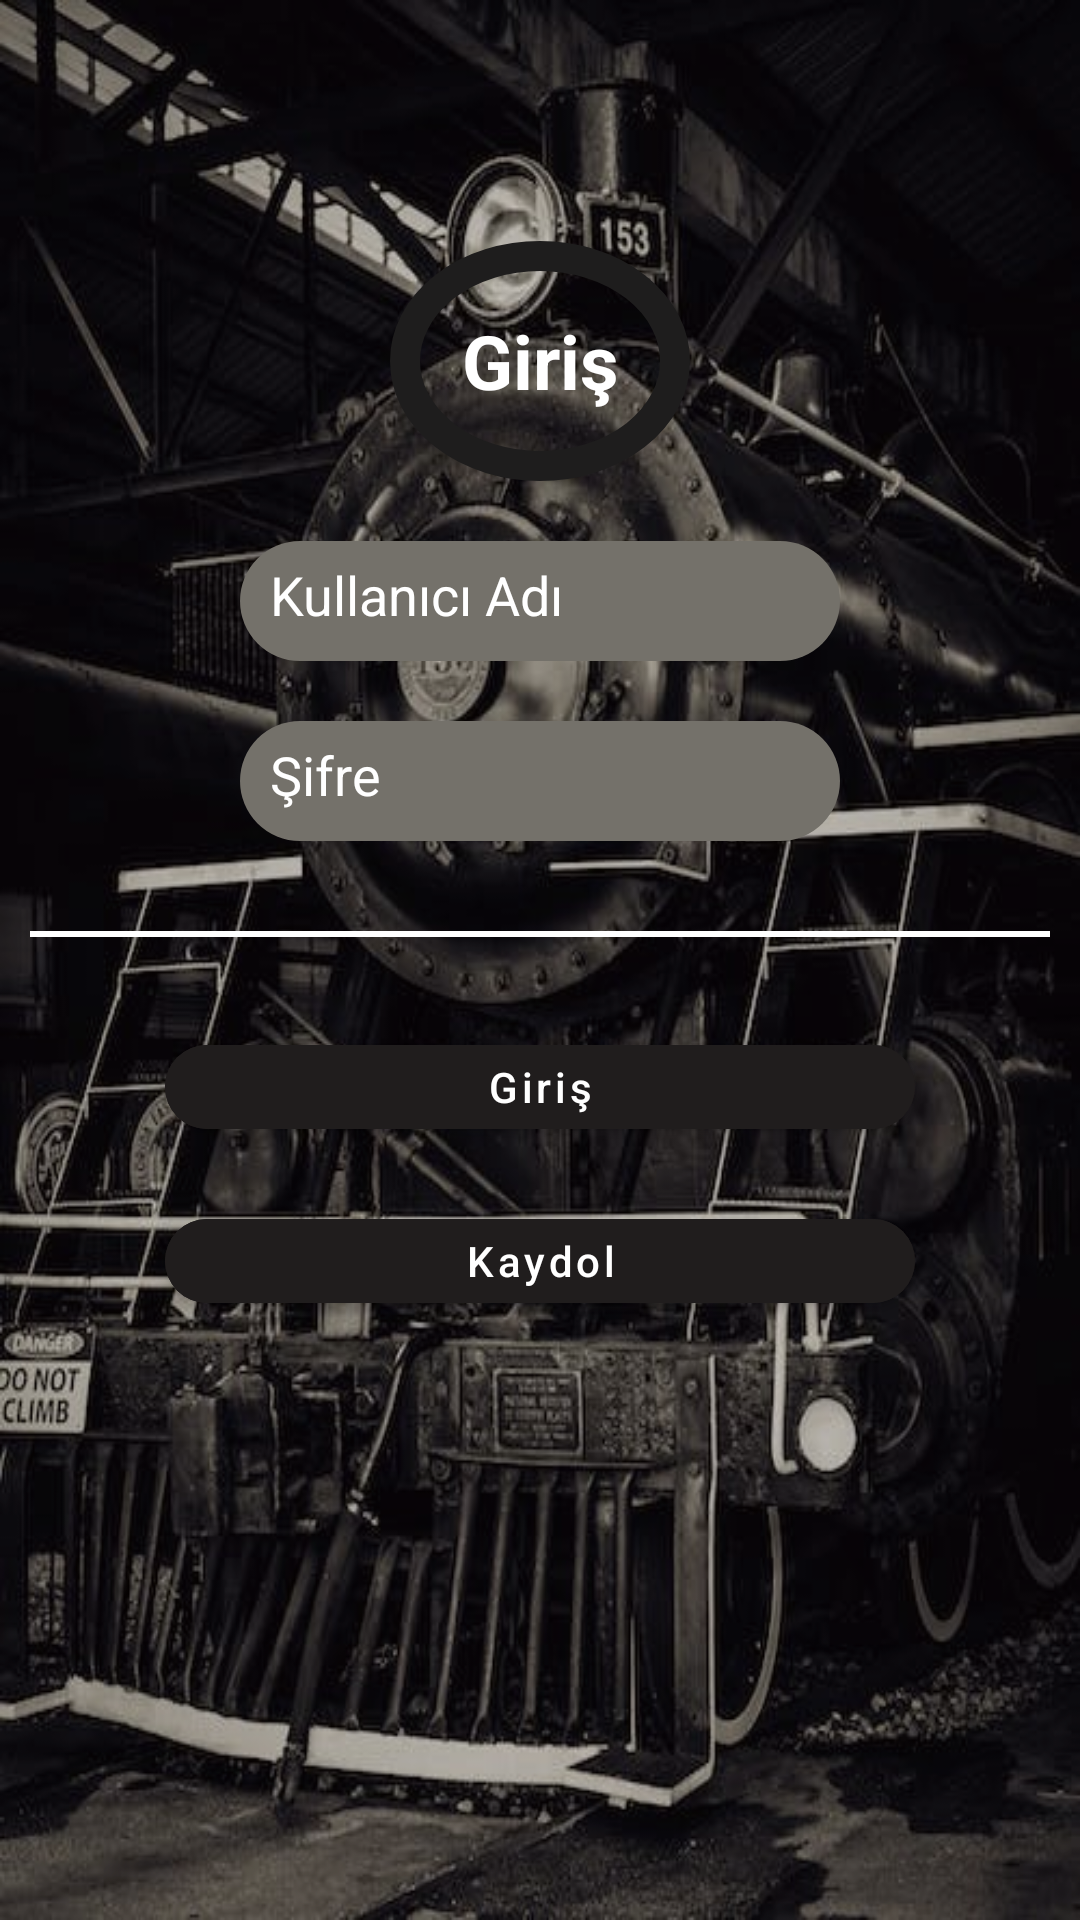

The Android layout XML behind this screen, and the referenced resources:
<!-- AndroidManifest.xml: application theme Theme.Secondprojected -->
<!-- res/layout/activity_main.xml -->
<?xml version="1.0" encoding="utf-8"?>
<LinearLayout xmlns:android="http://schemas.android.com/apk/res/android"
    xmlns:app="http://schemas.android.com/apk/res-auto"
    xmlns:tools="http://schemas.android.com/tools"
    android:layout_width="match_parent"
    android:layout_height="match_parent"
    android:background="@drawable/abc"
    android:orientation="vertical"
    tools:context=".AnaSayfaActivity">

    <LinearLayout
        android:layout_width="match_parent"
        android:layout_height="match_parent"
        android:orientation="vertical"
        android:background="#331C0808"
        android:gravity="center"
        android:padding="10dp">

        <TextView
            android:layout_width="wrap_content"
            android:layout_height="wrap_content"
            android:layout_marginTop="-100dp"
            android:text="Giriş"
            android:textSize="25dp"
            android:background="@drawable/circle"
            android:gravity="center"
            android:textColor="#ffffff"
            android:textStyle="bold"
            />
        <EditText
            android:layout_width="200dp"
            android:id="@+id/bir"
            android:layout_height="40dp"
            android:hint="Kullanıcı Adı"
            android:background="@drawable/btn"
            android:layout_marginTop="20dp"
            android:inputType="textPersonName"
            android:textColorHint="#FFFFFF"
            android:padding="10dp"

            />
        <EditText
            android:layout_width="200dp"
            android:id="@+id/iki"
            android:layout_height="40dp"
            android:hint="Şifre"
            android:background="@drawable/btn"
            android:layout_marginTop="20dp"
            android:textColorHint="#FFFFFF"
            android:padding="10dp"
            android:inputType="textPassword"

            />
        <View
            android:layout_width="fill_parent"
            android:layout_height="2dp"
            android:background="#ffffff"
            android:layout_marginTop="30dp"
            />

        <com.google.android.material.button.MaterialButton
            android:layout_width="250dp"
            android:id="@+id/tiklabutton"
            android:layout_height="40dp"
            android:layout_marginTop="30dp"
            android:textAllCaps="false"
            app:cornerRadius="50dp"
            android:backgroundTint="#201D1D"
            android:text="Giriş"
            />

        <com.google.android.material.button.MaterialButton
            android:layout_width="250dp"
            android:id="@+id/tiklabutton1"
            android:layout_height="40dp"
            android:layout_marginTop="18dp"
            android:textAllCaps="false"
            app:cornerRadius="50dp"
            android:backgroundTint="#201D1D"
            android:text="Kaydol"
            />


    </LinearLayout>
</LinearLayout>
<!-- resources referenced by this layout -->
<resources>
  <!-- drawable abc: jpg bitmap (drawable-v24, 59815 bytes) -->
  <!-- drawable btn (drawable-v24) -->
  <?xml version="1.0" encoding="utf-8"?>
  <shape xmlns:android="http://schemas.android.com/apk/res/android">
      <solid android:color="#74716A" />
      <corners android:radius="50dp" />
  </shape>
  <!-- drawable circle (drawable-v24) -->
  <?xml version="1.0" encoding="utf-8"?>
  <shape xmlns:android="http://schemas.android.com/apk/res/android"
          android:shape="oval">
          <corners android:radius="1000dp"/>
          <stroke android:color="#1E1D1D"
                  android:width="10dp"
  
              />
          <size android:width="100dp"
              android:height="80dp"/>
  
  
  </shape>
  <style name="Theme.Secondprojected" parent="Theme.MaterialComponents.DayNight.DarkActionBar">
          
          <item name="colorPrimary">@color/ttmm</item>
          <item name="colorPrimaryVariant">@color/kkkmmzz</item>
          <item name="colorOnPrimary">@color/white</item>
          
          <item name="colorSecondary">@color/teal_200</item>
          <item name="colorSecondaryVariant">@color/teal_700</item>
          <item name="colorOnSecondary">@color/black</item>
          
          <item name="android:statusBarColor" tools:targetApi="l">?attr/colorPrimaryVariant</item>
          
      </style>
  <color name="ttmm">#0E0E0E</color>
  <color name="kkkmmzz">#3C3A3A</color>
  <color name="white">#FFFFFFFF</color>
  <color name="teal_200">#FF03DAC5</color>
  <color name="teal_700">#FF018786</color>
  <color name="black">#FF000000</color>
</resources>
